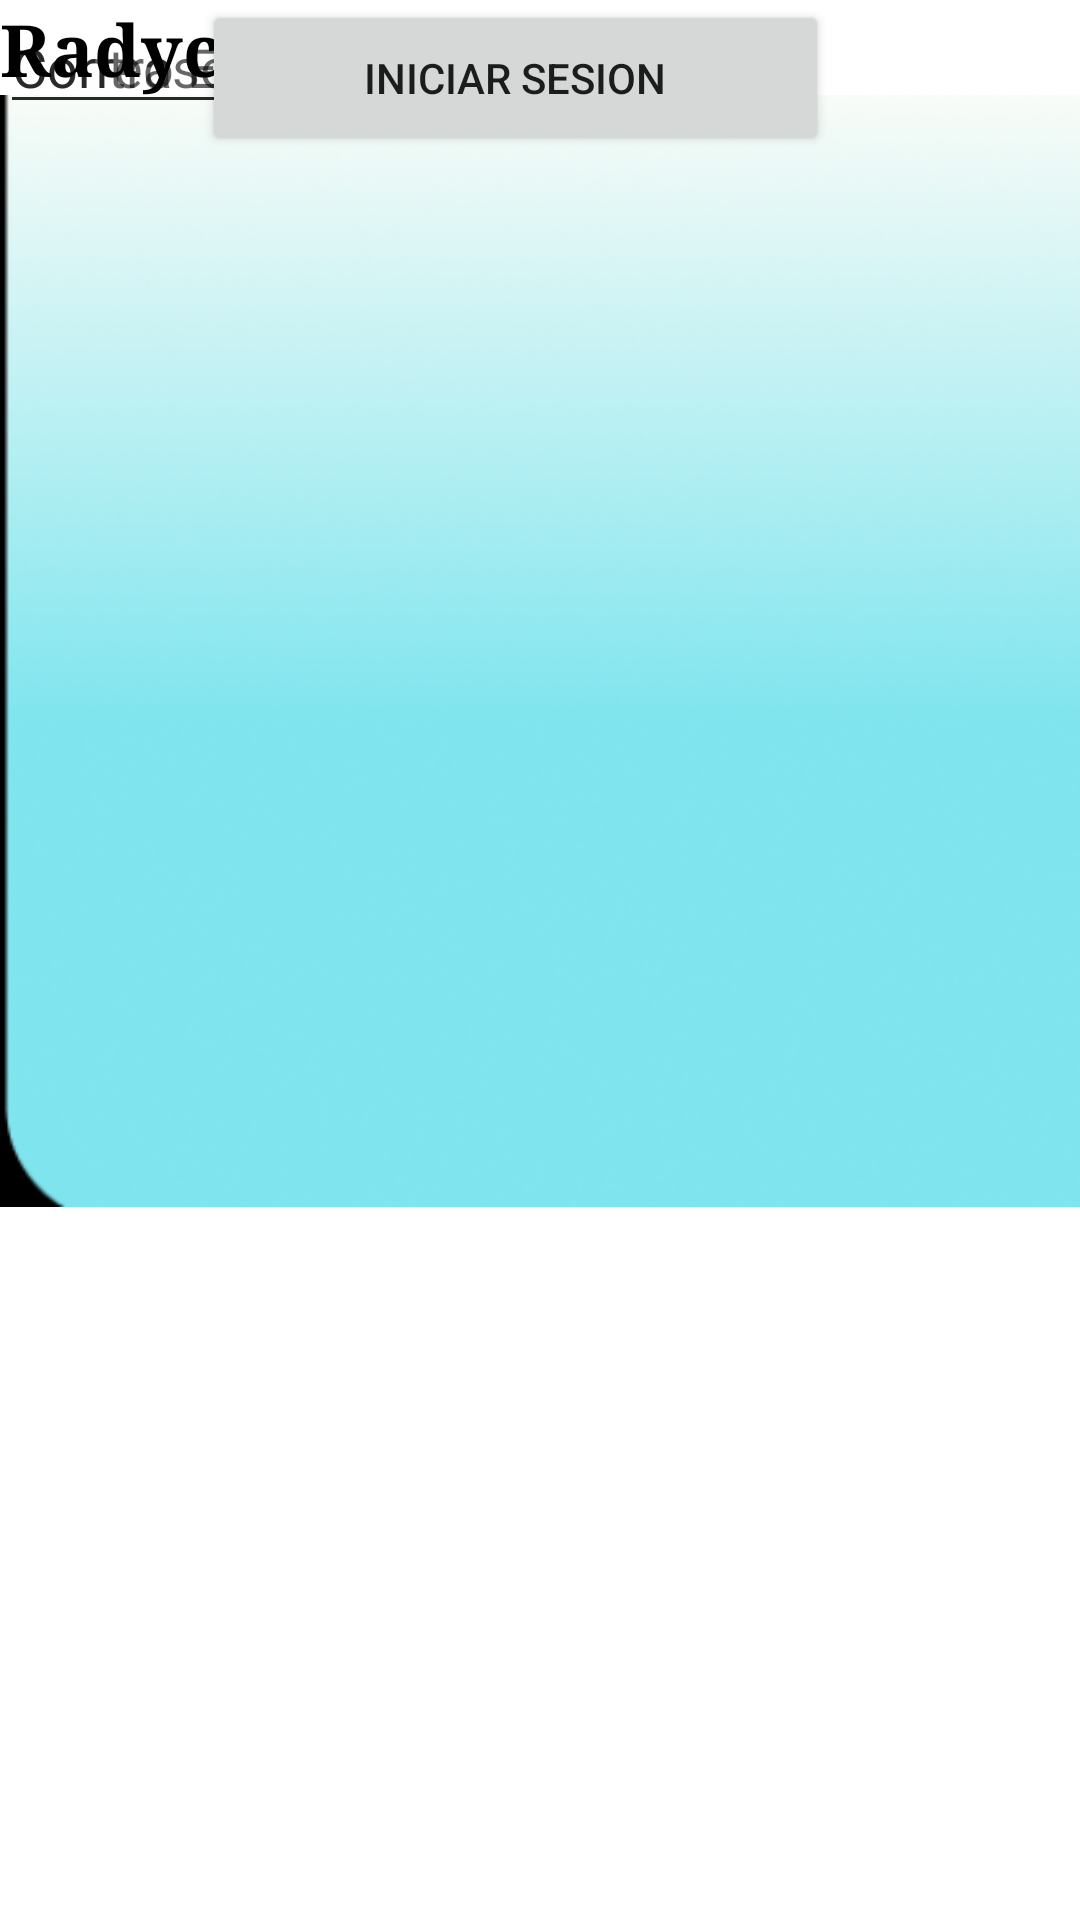

Layout XML and referenced resources for this Android screen:
<!-- AndroidManifest.xml: application theme Theme.MenuPrincipal -->
<!-- res/layout/fragment_dashboard.xml -->
<?xml version="1.0" encoding="utf-8"?>
<androidx.constraintlayout.widget.ConstraintLayout xmlns:android="http://schemas.android.com/apk/res/android"
    xmlns:app="http://schemas.android.com/apk/res-auto"
    xmlns:tools="http://schemas.android.com/tools"
    android:layout_width="match_parent"
    android:layout_height="match_parent"
    tools:context=".ui.dashboard.DashboardFragment">

    <ImageView
        android:id="@+id/imageView2"
        android:layout_width="212dp"
        android:layout_height="188dp"
        app:srcCompat="@drawable/logoradycon"
        tools:layout_editor_absoluteX="97dp"
        tools:layout_editor_absoluteY="16dp" />

    <TextView
        android:id="@+id/textView2"
        style="@android:style/Widget.TextView"
        android:layout_width="122dp"
        android:layout_height="38dp"
        android:fontFamily="serif"
        android:text="Radycom"
        android:textColor="@color/black"
        android:textSize="24sp"
        android:textStyle="bold"
        android:typeface="sans"
        tools:layout_editor_absoluteX="142dp"
        tools:layout_editor_absoluteY="185dp" />

    <ImageView
        android:id="@+id/imageView3"
        android:layout_width="433dp"
        android:layout_height="434dp"
        android:src="@drawable/fondo"
        tools:layout_editor_absoluteX="-27dp"
        tools:layout_editor_absoluteY="422dp" />

    <EditText
        android:id="@+id/editTextTextEmailAddress2"
        android:layout_width="wrap_content"
        android:layout_height="wrap_content"
        android:ems="10"
        android:hint="Correo Electronico"
        android:inputType="textEmailAddress"
        tools:layout_editor_absoluteX="93dp"
        tools:layout_editor_absoluteY="299dp" />

    <EditText
        android:id="@+id/editTextTextPassword2"
        android:layout_width="wrap_content"
        android:layout_height="wrap_content"
        android:ems="10"
        android:hint="Contraseña"
        android:inputType="textPassword"
        tools:layout_editor_absoluteX="91dp"
        tools:layout_editor_absoluteY="381dp" />

    <Button
        android:id="@+id/button2"
        android:layout_width="209dp"
        android:layout_height="52dp"
        android:text="Iniciar Sesion"
        app:layout_constraintEnd_toEndOf="parent"
        app:layout_constraintHorizontal_bias="0.445"
        app:layout_constraintStart_toStartOf="parent"
        tools:layout_editor_absoluteY="579dp" />
</androidx.constraintlayout.widget.ConstraintLayout>
<!-- resources referenced by this layout -->
<resources>
  <!-- drawable fondo: png bitmap (drawable, 159273 bytes) -->
  <!-- drawable logoradycon: png bitmap (drawable, 23410 bytes) -->
  <style name="Theme.MenuPrincipal" parent="Theme.MaterialComponents.DayNight.DarkActionBar">
          
          <item name="colorPrimary">@color/purple_500</item>
          <item name="colorPrimaryVariant">@color/purple_700</item>
          <item name="colorOnPrimary">@color/white</item>
          
          <item name="colorSecondary">@color/teal_200</item>
          <item name="colorSecondaryVariant">@color/teal_700</item>
          <item name="colorOnSecondary">@color/black</item>
          
          <item name="android:statusBarColor">?attr/colorPrimaryVariant</item>
          
      </style>
  <!-- not gathered from this repository: default colours our renderer supplied (Android Studio template values) -->
  <color name="purple_500">#FF6200EE</color>
  <color name="purple_700">#FF3700B3</color>
  <color name="teal_200">#FF03DAC5</color>
  <color name="teal_700">#FF018786</color>
  <color name="black">#FF000000</color>
  <color name="white">#FFFFFFFF</color>
</resources>
